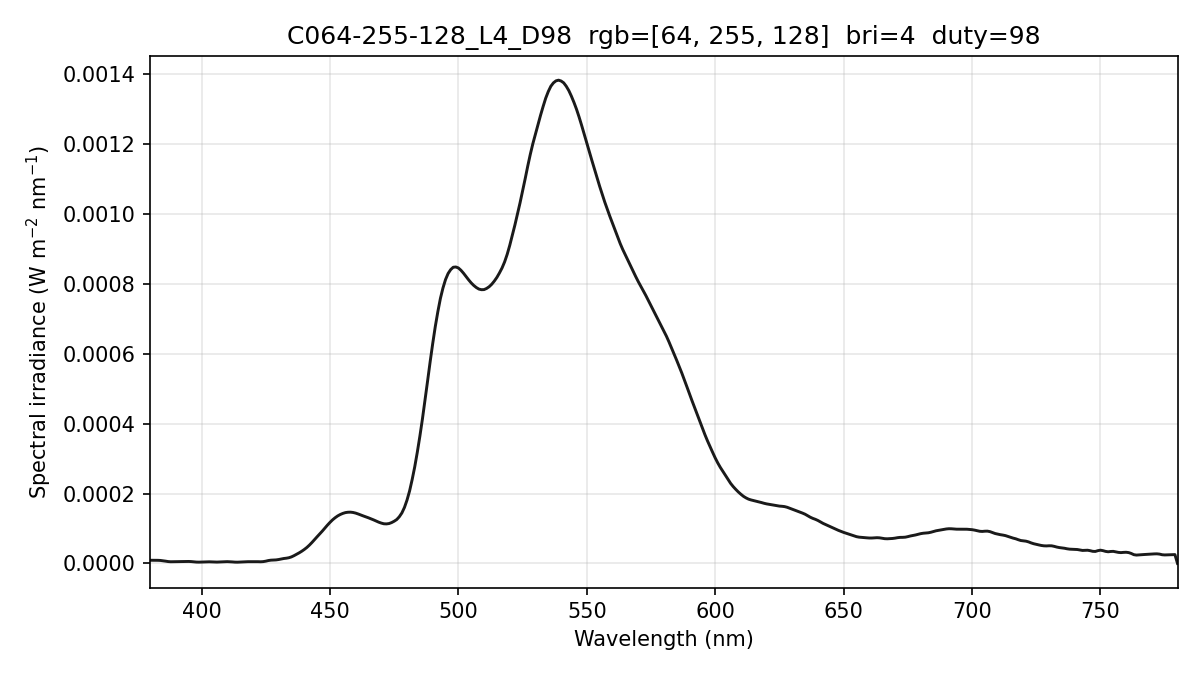

Data behind this chart, as committed beside it:
wavelength_nm, spectral_irradiance_W_m2_nm, spectral_irradiance_std_W_m2_nm, spectral_irradiance_uW_cm2_nm, photon_irradiance_photons_m2_s_nm
380, 9.05621641e-06, 3.53763342e-06, 9.05621641e-04, 1.73242186e+13
381, 9.05621656e-06, 3.53763316e-06, 9.05621656e-04, 1.73698090e+13
382, 9.05621656e-06, 3.53763316e-06, 9.05621656e-04, 1.74153990e+13
383, 8.87475536e-06, 2.98062147e-06, 8.87475536e-04, 1.71111198e+13
384, 8.50426964e-06, 1.92998226e-06, 8.50426964e-04, 1.64396101e+13
385, 7.64893089e-06, 9.68176633e-07, 7.64893089e-04, 1.48246597e+13
386, 6.49019921e-06, 5.01439367e-07, 6.49019921e-04, 1.26115539e+13
387, 5.30228578e-06, 1.14519679e-07, 5.30228578e-04, 1.03299296e+13
388, 4.78171030e-06, 3.73181928e-07, 4.78171030e-04, 9.33981457e+12
389, 4.92847307e-06, 6.57432420e-07, 4.92847307e-04, 9.65128759e+12
390, 5.30102632e-06, 7.11853380e-07, 5.30102632e-04, 1.04075339e+13
391, 5.44875720e-06, 5.87422715e-07, 5.44875720e-04, 1.07250045e+13
392, 5.39351860e-06, 5.87852645e-07, 5.39351860e-04, 1.06434277e+13
393, 5.42480483e-06, 6.81886273e-07, 5.42480483e-04, 1.07324762e+13
394, 5.59253711e-06, 9.30843875e-07, 5.59253711e-04, 1.10924726e+13
395, 5.64096278e-06, 1.32278513e-06, 5.64096278e-04, 1.12169194e+13
396, 5.26113668e-06, 1.36972874e-06, 5.26113668e-04, 1.04881294e+13
397, 4.45305882e-06, 9.47581272e-07, 4.45305882e-04, 8.89963521e+12
398, 3.85090655e-06, 5.98226145e-07, 3.85090655e-04, 7.71559315e+12
399, 3.67635768e-06, 5.58102568e-07, 3.67635768e-04, 7.38437803e+12
400, 3.93419286e-06, 7.15028287e-07, 3.93419286e-04, 7.92207418e+12
401, 4.23384481e-06, 5.52286058e-07, 4.23384481e-04, 8.54678100e+12
402, 4.54798853e-06, 5.97121583e-08, 4.54798853e-04, 9.20383197e+12
403, 4.64442139e-06, 4.67442614e-07, 4.64442139e-04, 9.42236515e+12
404, 4.42830271e-06, 6.81621339e-07, 4.42830271e-04, 9.00620719e+12
405, 3.95374202e-06, 6.16564240e-07, 3.95374202e-04, 8.06095727e+12
406, 3.82980495e-06, 5.55371322e-07, 3.82980495e-04, 7.82755193e+12
407, 4.14162129e-06, 5.79460067e-07, 4.14162129e-04, 8.48570757e+12
408, 4.70732075e-06, 6.84462079e-07, 4.70732075e-04, 9.66845816e+12
409, 5.02678674e-06, 7.33795106e-07, 5.02678674e-04, 1.03499210e+13
410, 5.10002052e-06, 7.50245753e-07, 5.10002052e-04, 1.05263801e+13
411, 4.82702457e-06, 6.03149249e-07, 4.82702457e-04, 9.98721959e+12
412, 4.30579530e-06, 6.80959733e-07, 4.30579530e-04, 8.93046069e+12
413, 3.69501090e-06, 1.23291038e-06, 3.69501090e-04, 7.68226075e+12
414, 3.55909043e-06, 1.49997562e-06, 3.55909043e-04, 7.41758671e+12
415, 3.91850962e-06, 1.33190306e-06, 3.91850962e-04, 8.18638719e+12
416, 4.46697386e-06, 8.41021370e-07, 4.46697386e-04, 9.35470313e+12
417, 4.81245682e-06, 6.47444530e-07, 4.81245682e-04, 1.01024374e+13
418, 4.95425689e-06, 1.26264839e-06, 4.95425689e-04, 1.04250482e+13
419, 5.03562608e-06, 1.56410792e-06, 5.03562608e-04, 1.06216201e+13
420, 5.11193074e-06, 1.36916939e-06, 5.11193074e-04, 1.08083032e+13
421, 5.11001982e-06, 9.01169874e-07, 5.11001982e-04, 1.08299873e+13
422, 4.97468390e-06, 8.82657812e-07, 4.97468390e-04, 1.05682045e+13
423, 4.70592237e-06, 1.26893987e-06, 4.70592237e-04, 1.00209384e+13
424, 5.16783586e-06, 1.63364656e-06, 5.16783586e-04, 1.10305670e+13
425, 6.44198526e-06, 2.01048994e-06, 6.44198526e-04, 1.37826245e+13
426, 8.23403321e-06, 2.24703306e-06, 8.23403321e-04, 1.76581614e+13
427, 9.30587218e-06, 1.95797185e-06, 9.30587218e-04, 2.00036030e+13
428, 9.63551551e-06, 1.16409298e-06, 9.63551551e-04, 2.07606999e+13
429, 1.00538607e-05, 9.45927723e-07, 1.00538607e-03, 2.17126795e+13
430, 1.11229820e-05, 1.20021317e-06, 1.11229820e-03, 2.40775869e+13
431, 1.27359923e-05, 1.13158380e-06, 1.27359923e-03, 2.76333366e+13
432, 1.40469338e-05, 8.66095522e-07, 1.40469338e-03, 3.05484058e+13
433, 1.49415936e-05, 1.03676752e-06, 1.49415936e-03, 3.25692744e+13
434, 1.62765039e-05, 1.43743709e-06, 1.62765039e-03, 3.55610130e+13
435, 1.86926350e-05, 1.14461201e-06, 1.86926350e-03, 4.09338930e+13
436, 2.22069826e-05, 4.20999000e-07, 2.22069826e-03, 4.87415469e+13
437, 2.61776267e-05, 1.05411427e-06, 2.61776267e-03, 5.75883951e+13
438, 3.02729880e-05, 1.61439440e-06, 3.02729880e-03, 6.67502147e+13
439, 3.48185263e-05, 1.76136579e-06, 3.48185263e-03, 7.69481484e+13
... 341 more rows
